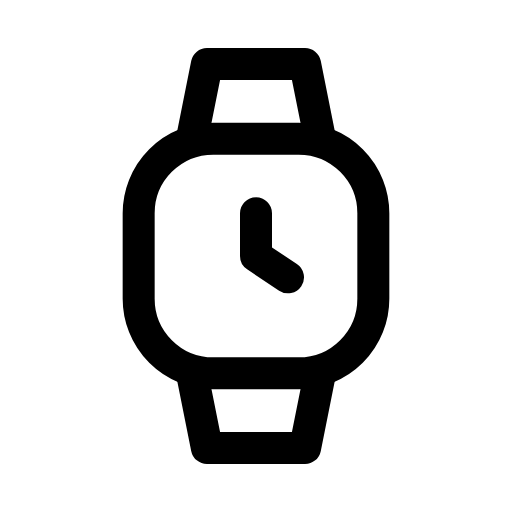
t = 0.00 s
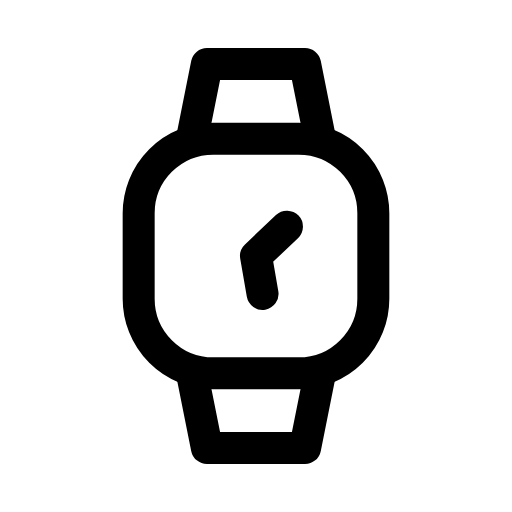
t = 0.25 s
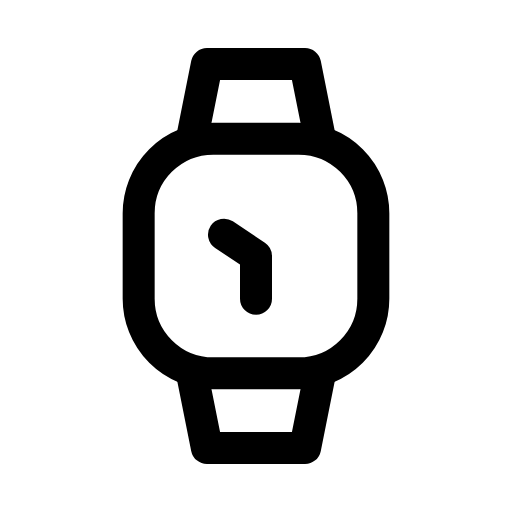
t = 0.50 s
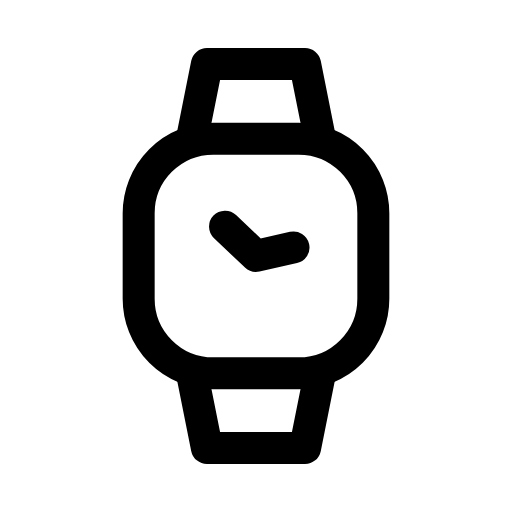
t = 0.75 s

The animated SVG that drew these frames (rendered in a browser with its animation timeline set to each time). Animation: 1 CSS @keyframes rule; one cycle of 1.00 s, repeats indefinitely.

<svg xmlns="http://www.w3.org/2000/svg" viewBox="0 0 24 24" width="24" height="24" class="rd-a-watch" data-rd-animate="hover"><style>.rd-a-watch{overflow:visible}.rd-a-watch *{transform-box:view-box}.rd-a-watch .p0{transform-origin:12px 12px}@media (prefers-reduced-motion:no-preference){.rd-a-watch[data-rd-animate="hover"]:hover .p0,:hover>.rd-a-watch[data-rd-animate="parent"] .p0,.rd-a-watch[data-rd-animate="play"] .p0,.rd-a-watch[data-rd-animate="loop"] .p0{animation:rd-watch-f0 calc(1s*var(--rd-speed,1)) ease-in-out;animation-delay:calc((0s + var(--k)*0s)*var(--rd-speed,1))}.rd-a-watch[data-rd-animate="loop"] *{animation-iteration-count:infinite!important}@keyframes rd-watch-f0{0%{rotate:0deg}100%{rotate:360deg}}}</style><g fill="none" stroke="currentColor" stroke-linecap="round" stroke-linejoin="round" stroke-width="1.5"><rect x="6.5" y="6.5" width="11" height="11" rx="3.5"/><path d="M9 6.5l.7-3.5h4.6l.7 3.5M9 17.5l.7 3.5h4.6l.7-3.5"/><g><g class="p0" style="--k:0;--s:1"><path d="M12 10v2l1.5 1"/></g></g></g></svg>
